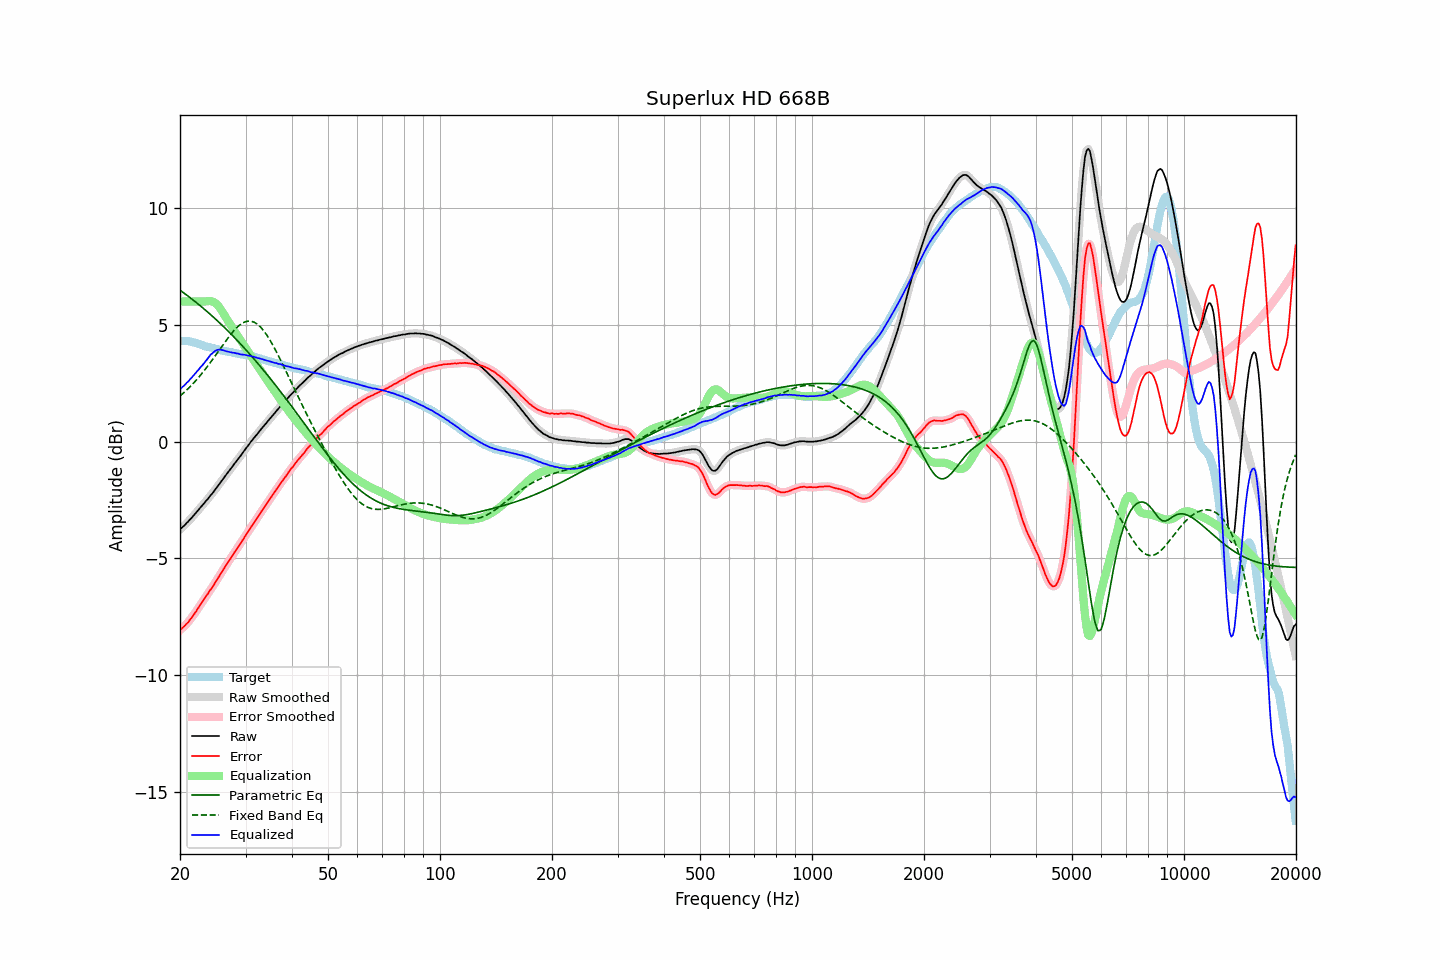

The table this chart was drawn from, first rows:
frequency, raw, error, smoothed, error_smoothed, equalization, parametric_eq, fixed_band_eq, equalized_raw, equalized_smoothed, target
20.00, -3.76, -8.07, -3.76, -8.07, 6.00, 6.49, 1.95, 2.24, 2.24, 4.31
20.20, -3.69, -8.00, -3.70, -8.01, 6.00, 6.44, 2.01, 2.31, 2.30, 4.31
20.40, -3.63, -7.94, -3.63, -7.95, 6.00, 6.39, 2.07, 2.37, 2.37, 4.31
20.61, -3.57, -7.88, -3.56, -7.88, 6.00, 6.34, 2.14, 2.43, 2.44, 4.31
20.81, -3.49, -7.80, -3.50, -7.81, 6.00, 6.29, 2.20, 2.51, 2.50, 4.31
21.02, -3.43, -7.74, -3.43, -7.73, 6.00, 6.23, 2.27, 2.57, 2.57, 4.31
21.23, -3.35, -7.64, -3.35, -7.65, 6.00, 6.18, 2.33, 2.65, 2.65, 4.29
21.44, -3.28, -7.56, -3.28, -7.56, 6.00, 6.13, 2.40, 2.72, 2.72, 4.28
21.66, -3.20, -7.46, -3.20, -7.46, 6.00, 6.08, 2.48, 2.80, 2.80, 4.26
21.87, -3.13, -7.37, -3.12, -7.37, 6.00, 6.02, 2.55, 2.87, 2.88, 4.24
22.09, -3.04, -7.27, -3.04, -7.27, 6.00, 5.97, 2.63, 2.96, 2.96, 4.23
22.31, -2.96, -7.16, -2.96, -7.16, 6.00, 5.91, 2.71, 3.04, 3.04, 4.20
22.54, -2.88, -7.06, -2.88, -7.06, 6.00, 5.85, 2.78, 3.12, 3.12, 4.18
22.76, -2.79, -6.95, -2.80, -6.95, 6.00, 5.80, 2.87, 3.21, 3.20, 4.16
22.99, -2.72, -6.85, -2.72, -6.84, 6.00, 5.74, 2.95, 3.28, 3.28, 4.13
23.22, -2.64, -6.74, -2.64, -6.74, 6.00, 5.68, 3.04, 3.36, 3.36, 4.10
23.45, -2.55, -6.63, -2.56, -6.64, 6.01, 5.62, 3.13, 3.46, 3.45, 4.08
23.69, -2.48, -6.55, -2.47, -6.54, 6.02, 5.56, 3.22, 3.53, 3.54, 4.07
23.92, -2.39, -6.44, -2.39, -6.44, 6.02, 5.50, 3.31, 3.63, 3.63, 4.05
24.16, -2.30, -6.34, -2.31, -6.34, 6.02, 5.44, 3.40, 3.72, 3.71, 4.04
24.40, -2.23, -6.24, -2.22, -6.24, 6.01, 5.38, 3.49, 3.78, 3.78, 4.02
24.65, -2.14, -6.14, -2.14, -6.13, 5.98, 5.32, 3.59, 3.84, 3.84, 4.00
24.89, -2.04, -6.01, -2.05, -6.02, 5.93, 5.26, 3.69, 3.89, 3.89, 3.98
25.14, -1.95, -5.91, -1.95, -5.91, 5.87, 5.19, 3.78, 3.92, 3.92, 3.96
25.39, -1.86, -5.80, -1.86, -5.80, 5.80, 5.13, 3.88, 3.94, 3.94, 3.94
25.65, -1.76, -5.69, -1.76, -5.69, 5.70, 5.06, 3.98, 3.94, 3.94, 3.93
25.91, -1.67, -5.58, -1.67, -5.58, 5.60, 5.00, 4.08, 3.93, 3.93, 3.90
26.16, -1.58, -5.47, -1.58, -5.47, 5.49, 4.93, 4.17, 3.91, 3.91, 3.89
26.43, -1.48, -5.36, -1.48, -5.36, 5.37, 4.87, 4.27, 3.89, 3.89, 3.88
26.69, -1.39, -5.25, -1.39, -5.26, 5.26, 4.80, 4.36, 3.87, 3.87, 3.86
26.96, -1.30, -5.15, -1.30, -5.15, 5.15, 4.73, 4.46, 3.85, 3.85, 3.85
27.23, -1.21, -5.05, -1.21, -5.05, 5.05, 4.66, 4.54, 3.84, 3.83, 3.84
27.50, -1.12, -4.95, -1.12, -4.95, 4.94, 4.59, 4.63, 3.82, 3.82, 3.83
27.77, -1.03, -4.84, -1.03, -4.84, 4.84, 4.52, 4.71, 3.81, 3.81, 3.81
28.05, -0.93, -4.73, -0.93, -4.73, 4.73, 4.45, 4.79, 3.80, 3.80, 3.80
28.33, -0.85, -4.63, -0.84, -4.62, 4.63, 4.38, 4.86, 3.78, 3.78, 3.78
28.62, -0.75, -4.52, -0.76, -4.52, 4.52, 4.31, 4.93, 3.77, 3.77, 3.77
28.90, -0.67, -4.42, -0.67, -4.42, 4.42, 4.23, 4.99, 3.75, 3.75, 3.76
29.19, -0.58, -4.31, -0.57, -4.32, 4.31, 4.16, 5.04, 3.73, 3.74, 3.73
29.48, -0.48, -4.21, -0.48, -4.21, 4.21, 4.08, 5.08, 3.73, 3.73, 3.73
29.78, -0.38, -4.10, -0.38, -4.11, 4.10, 4.01, 5.12, 3.72, 3.72, 3.72
30.08, -0.29, -4.00, -0.29, -4.00, 4.00, 3.93, 5.14, 3.71, 3.71, 3.71
30.38, -0.20, -3.89, -0.20, -3.89, 3.89, 3.86, 5.16, 3.69, 3.69, 3.69
30.68, -0.11, -3.79, -0.11, -3.78, 3.79, 3.78, 5.16, 3.68, 3.68, 3.68
30.99, -0.01, -3.67, -0.02, -3.68, 3.68, 3.70, 5.16, 3.67, 3.67, 3.66
31.30, 0.07, -3.58, 0.07, -3.58, 3.58, 3.62, 5.14, 3.65, 3.65, 3.65
31.61, 0.16, -3.48, 0.16, -3.47, 3.47, 3.54, 5.12, 3.63, 3.63, 3.64
31.93, 0.24, -3.38, 0.24, -3.37, 3.37, 3.46, 5.08, 3.61, 3.61, 3.61
32.24, 0.32, -3.26, 0.32, -3.27, 3.27, 3.38, 5.04, 3.59, 3.59, 3.58
32.57, 0.41, -3.16, 0.41, -3.16, 3.16, 3.30, 4.98, 3.57, 3.57, 3.57
32.89, 0.49, -3.07, 0.49, -3.06, 3.06, 3.22, 4.92, 3.55, 3.55, 3.56
33.22, 0.58, -2.95, 0.58, -2.96, 2.96, 3.14, 4.84, 3.54, 3.54, 3.53
33.55, 0.66, -2.86, 0.66, -2.86, 2.85, 3.05, 4.76, 3.52, 3.51, 3.52
33.89, 0.74, -2.76, 0.74, -2.75, 2.75, 2.97, 4.66, 3.49, 3.49, 3.50
34.23, 0.82, -2.65, 0.82, -2.65, 2.65, 2.89, 4.56, 3.47, 3.47, 3.47
34.57, 0.91, -2.54, 0.91, -2.55, 2.55, 2.80, 4.46, 3.46, 3.45, 3.45
34.92, 0.99, -2.44, 0.99, -2.44, 2.45, 2.72, 4.35, 3.44, 3.44, 3.43
35.27, 1.07, -2.35, 1.07, -2.34, 2.34, 2.63, 4.23, 3.41, 3.41, 3.42
35.62, 1.15, -2.25, 1.15, -2.24, 2.24, 2.54, 4.10, 3.39, 3.39, 3.40
35.97, 1.23, -2.14, 1.23, -2.15, 2.14, 2.46, 3.98, 3.37, 3.37, 3.37
... 635 more rows
